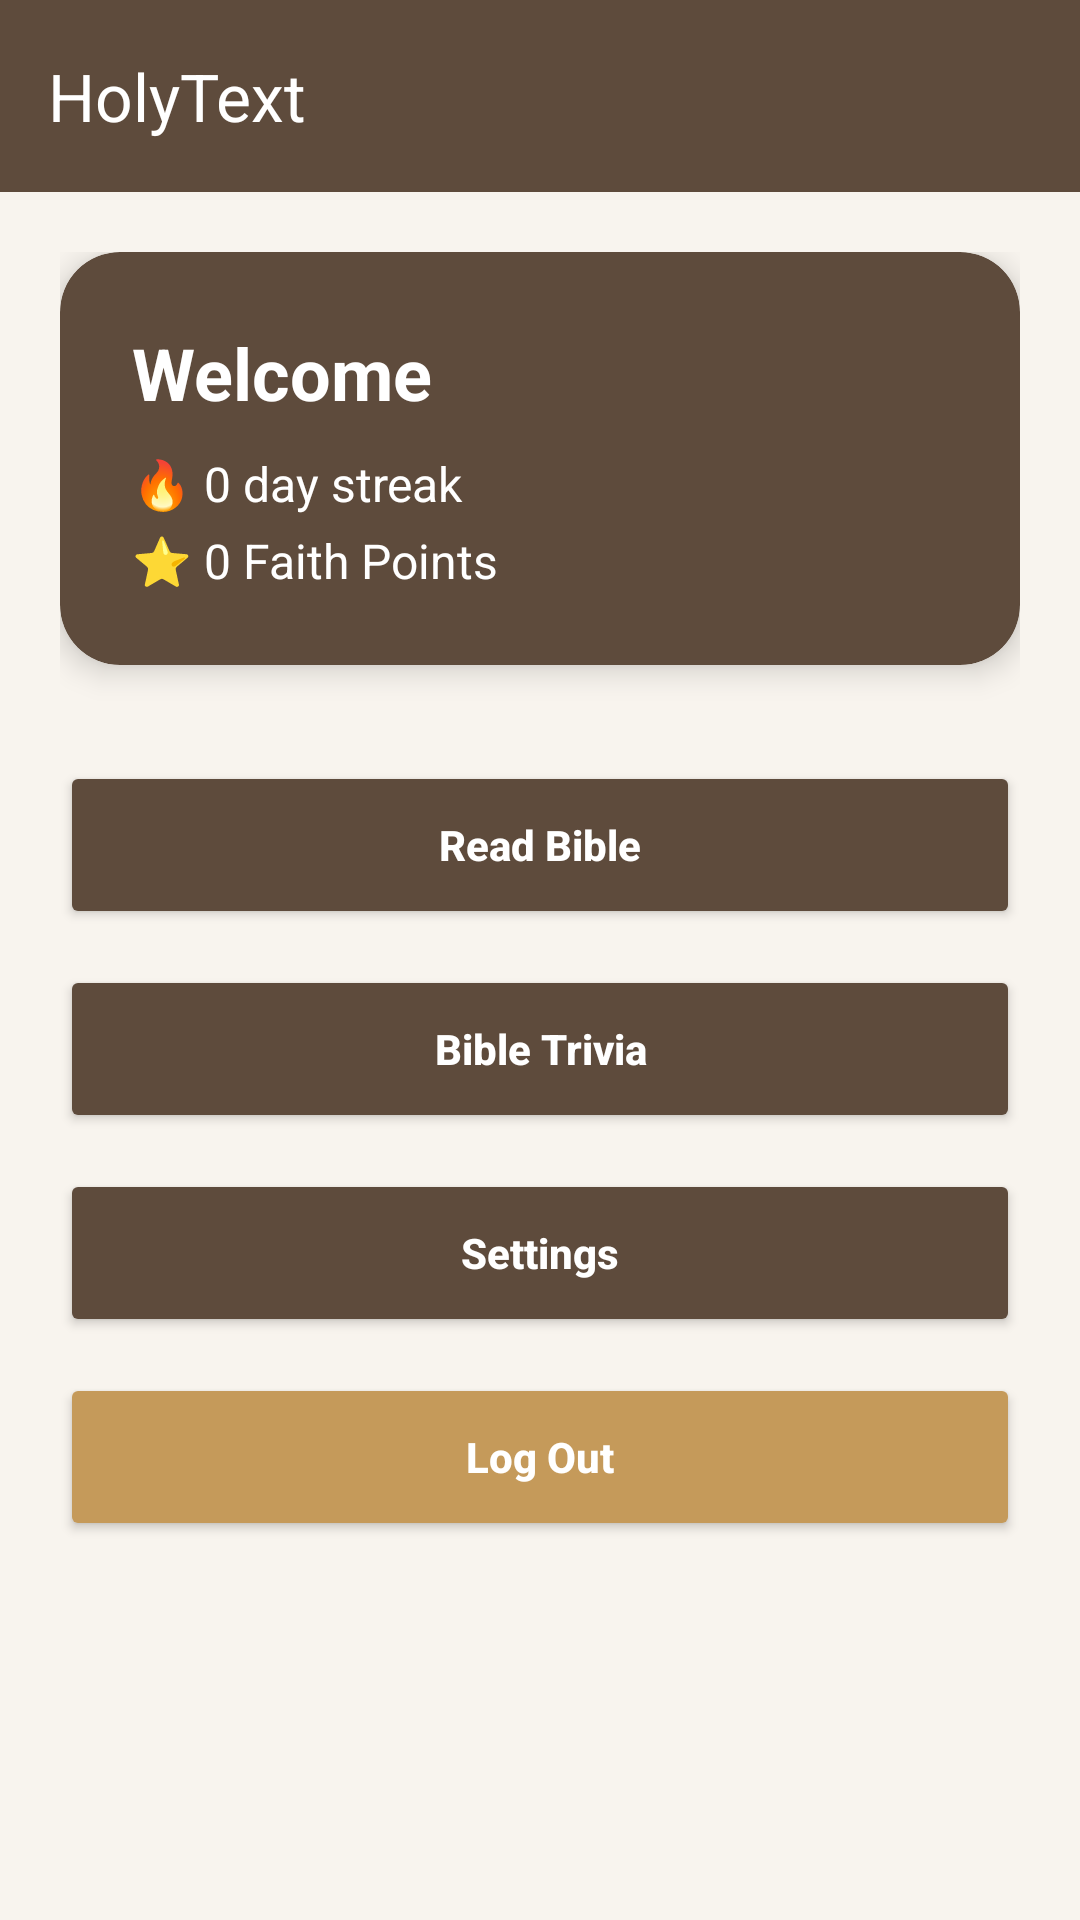

Reconstruct the res/layout file that produces this screen, plus the resources it refers to.
<!-- AndroidManifest.xml: application theme Theme.HolyTextApplication -->
<!-- res/layout/activity_home.xml -->
<?xml version="1.0" encoding="utf-8"?>

<LinearLayout xmlns:android="http://schemas.android.com/apk/res/android"
    xmlns:app="http://schemas.android.com/apk/res-auto"
    android:layout_width="match_parent"
    android:layout_height="match_parent"
    android:orientation="vertical"
    android:background="@color/HolyTextApplication_background">

    
    <com.google.android.material.appbar.MaterialToolbar
        android:id="@+id/toolbar"
        android:layout_width="match_parent"
        android:layout_height="?attr/actionBarSize"
        android:background="@color/HolyTextApplication_primary"
        app:navigationIcon="@drawable/ic_arrow_back"
        app:title="HolyText"
        app:titleTextColor="@color/HolyTextApplication_white" />

    <ScrollView
        android:layout_width="match_parent"
        android:layout_height="match_parent">

        <LinearLayout
            android:layout_width="match_parent"
            android:layout_height="wrap_content"
            android:orientation="vertical"
            android:padding="20dp">

            
            <androidx.cardview.widget.CardView
                android:layout_width="match_parent"
                android:layout_height="wrap_content"
                android:layout_marginBottom="32dp"
                app:cardBackgroundColor="@color/HolyTextApplication_primary"
                app:cardCornerRadius="20dp"
                app:cardElevation="6dp">

                <LinearLayout
                    android:layout_width="match_parent"
                    android:layout_height="wrap_content"
                    android:orientation="vertical"
                    android:padding="24dp">

                    <TextView
                        android:id="@+id/tvWelcome"
                        android:layout_width="wrap_content"
                        android:layout_height="wrap_content"
                        android:text="Welcome"
                        android:textColor="@color/HolyTextApplication_white"
                        android:textSize="24sp"
                        android:textStyle="bold" />

                    <TextView
                        android:id="@+id/tvStreak"
                        android:layout_width="wrap_content"
                        android:layout_height="wrap_content"
                        android:text="🔥 0 day streak"
                        android:textColor="@color/HolyTextApplication_white"
                        android:textSize="16sp"
                        android:layout_marginTop="10dp" />

                    <TextView
                        android:id="@+id/tvFaithPoints"
                        android:layout_width="wrap_content"
                        android:layout_height="wrap_content"
                        android:text="⭐ 0 Faith Points"
                        android:textColor="@color/HolyTextApplication_white"
                        android:textSize="16sp"
                        android:layout_marginTop="4dp" />

                </LinearLayout>
            </androidx.cardview.widget.CardView>

            
            <Button
                android:id="@+id/btnReadBible"
                android:layout_width="match_parent"
                android:layout_height="56dp"
                android:text="Read Bible"
                android:textAllCaps="false"
                android:textColor="@color/HolyTextApplication_white"
                android:textStyle="bold"
                android:backgroundTint="@color/HolyTextApplication_primary"
                android:layout_marginBottom="12dp" />

            <Button
                android:id="@+id/btnTrivia"
                android:layout_width="match_parent"
                android:layout_height="56dp"
                android:text="Bible Trivia"
                android:textAllCaps="false"
                android:textColor="@color/HolyTextApplication_white"
                android:textStyle="bold"
                android:backgroundTint="@color/HolyTextApplication_primary"
                android:layout_marginBottom="12dp" />

            <Button
                android:id="@+id/btnSettings"
                android:layout_width="match_parent"
                android:layout_height="56dp"
                android:text="Settings"
                android:textAllCaps="false"
                android:textColor="@color/HolyTextApplication_white"
                android:textStyle="bold"
                android:backgroundTint="@color/HolyTextApplication_primary"
                android:layout_marginBottom="12dp" />

            <Button
                android:id="@+id/btnLogout"
                android:layout_width="match_parent"
                android:layout_height="56dp"
                android:text="Log Out"
                android:textAllCaps="false"
                android:textColor="@color/HolyTextApplication_white"
                android:textStyle="bold"
                android:backgroundTint="@color/HolyTextApplication_accent" />

        </LinearLayout>
    </ScrollView>

</LinearLayout>
<!-- resources referenced by this layout -->
<resources>
  <color name="HolyTextApplication_accent">#C59A5A</color>
  <color name="HolyTextApplication_background">#F8F4EE</color>
  <color name="HolyTextApplication_primary">#5E4B3C</color>
  <color name="HolyTextApplication_white">#FFFFFF</color>
  <style name="Theme.HolyTextApplication" parent="Theme.Material3.DayNight.NoActionBar">
  
          
          <item name="colorPrimary">@color/HolyTextApplication_primary</item>
          <item name="colorPrimaryContainer">@color/HolyTextApplication_primary_dark</item>
          <item name="colorSecondary">@color/HolyTextApplication_accent</item>
  
          
          <item name="android:windowBackground">@color/HolyTextApplication_background</item>
  
          
          <item name="android:statusBarColor">@color/HolyTextApplication_primary_dark</item>
  
          
          <item name="android:navigationBarColor">@color/HolyTextApplication_primary_dark</item>
  
  
  
      </style>
  <color name="HolyTextApplication_primary_dark">#3F3026</color>
</resources>
